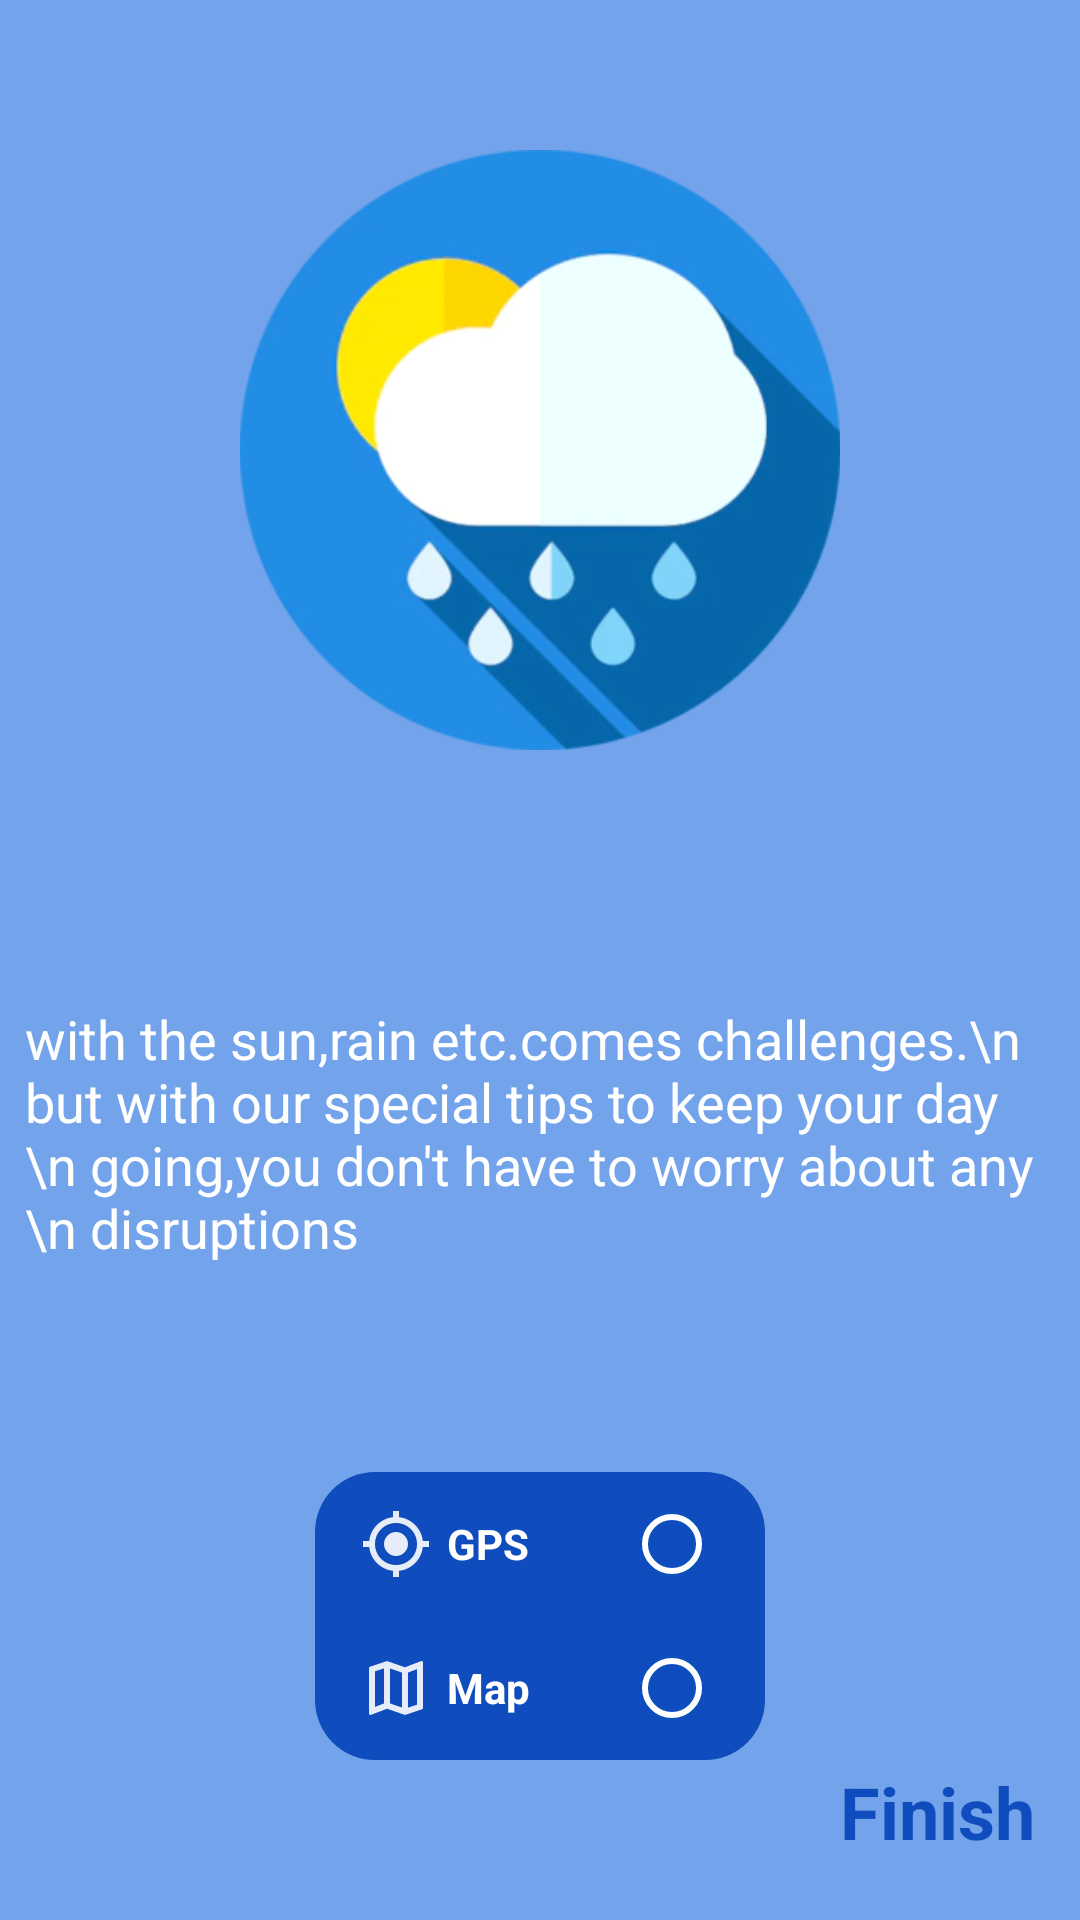

Here is an Android app screen rendered from its layout file. Give the layout XML and the strings, colors and styles it references.
<!-- AndroidManifest.xml: application theme Theme.WeatherForecast -->
<!-- res/layout/fragment_third.xml -->
<?xml version="1.0" encoding="utf-8"?>
<layout xmlns:android="http://schemas.android.com/apk/res/android"
    xmlns:tools="http://schemas.android.com/tools"
    xmlns:app="http://schemas.android.com/apk/res-auto">

    <data>

    </data>

    <androidx.constraintlayout.widget.ConstraintLayout
        android:layout_width="match_parent"
        android:layout_height="match_parent"
        android:background="@color/light_purple">

        
        <ImageView
            android:id="@+id/imageView"
            android:layout_width="200dp"
            android:layout_height="200dp"
            android:layout_centerInParent="true"
            android:layout_marginTop="50dp"
            app:layout_constraintEnd_toEndOf="parent"
            app:layout_constraintStart_toStartOf="parent"
            app:layout_constraintTop_toTopOf="parent"
            app:srcCompat="@drawable/thirdscreen" />

        <TextView
            android:id="@+id/textView5"
            android:layout_width="343dp"
            android:layout_height="103dp"
            android:layout_marginTop="84dp"
            android:text="with the sun,rain etc.comes challenges.\n but with our special tips to keep your day \n going,you don't have to worry about any \n disruptions "
            android:textColor="@color/white"
            android:textSize="18sp"
            app:layout_constraintEnd_toEndOf="@+id/imageView"
            app:layout_constraintHorizontal_bias="0.503"
            app:layout_constraintStart_toStartOf="@+id/imageView"
            app:layout_constraintTop_toBottomOf="@+id/imageView" />

        <TextView
            android:id="@+id/finish"
            android:layout_width="wrap_content"
            android:layout_height="wrap_content"
            android:layout_marginEnd="15dp"
            android:layout_marginBottom="20dp"
            android:text="Finish"
            android:textColor="@color/medium_purple"
            android:textSize="24sp"
            android:textStyle="bold"
            app:layout_constraintBottom_toBottomOf="parent"
            app:layout_constraintEnd_toEndOf="parent" />


        <RadioGroup
            android:id="@+id/IntialradioGroup"
            android:layout_width="150dp"
            android:layout_height="wrap_content"
            app:layout_constraintBottom_toBottomOf="parent"
            app:layout_constraintEnd_toEndOf="parent"
            app:layout_constraintStart_toStartOf="parent"
            android:background="@drawable/settingselector2"
            app:layout_constraintTop_toBottomOf="@+id/textView5">

            <RadioButton
                android:id="@+id/radio_gps"
                android:layout_width="match_parent"
                android:layout_height="match_parent"
                android:layout_marginStart="15dp"
                android:drawableEnd="@drawable/gps"
                android:drawablePadding="5dp"
                android:layoutDirection="rtl"
                android:paddingLeft="15dp"
                android:buttonTint="@color/white"
                android:text="@string/radio_Gps"
                android:textColor="@color/white"
                android:textStyle="bold"></RadioButton>

            <RadioButton
                android:id="@+id/radio_map"
                android:layout_width="match_parent"
                android:layout_height="match_parent"
                android:layout_marginStart="15dp"
                android:buttonTint="@color/white"
                android:drawableEnd="@drawable/map"
                android:drawablePadding="5dp"
                android:layoutDirection="rtl"
                android:paddingLeft="15dp"
                android:text="@string/radio_Map"
                android:textColor="@color/white"
                android:textStyle="bold"></RadioButton>

        </RadioGroup>


    </androidx.constraintlayout.widget.ConstraintLayout>
</layout>
<!-- resources referenced by this layout -->
<resources>
  <color name="light_purple">#73a4eb</color>
  <color name="medium_purple">#0f4cbd</color>
  <color name="white">#FFFFFFFF</color>
  <!-- drawable gps (drawable) -->
  <vector android:alpha="0.9" android:height="24dp"
      android:viewportHeight="24" android:viewportWidth="24"
      android:width="24dp" xmlns:android="http://schemas.android.com/apk/res/android">
      <path android:fillColor="#FFFFFF" android:pathData="M12,8c-2.21,0 -4,1.79 -4,4s1.79,4 4,4 4,-1.79 4,-4 -1.79,-4 -4,-4zM20.94,11c-0.46,-4.17 -3.77,-7.48 -7.94,-7.94L13,1h-2v2.06C6.83,3.52 3.52,6.83 3.06,11L1,11v2h2.06c0.46,4.17 3.77,7.48 7.94,7.94L11,23h2v-2.06c4.17,-0.46 7.48,-3.77 7.94,-7.94L23,13v-2h-2.06zM12,19c-3.87,0 -7,-3.13 -7,-7s3.13,-7 7,-7 7,3.13 7,7 -3.13,7 -7,7z"/>
  </vector>
  <!-- drawable map (drawable) -->
  <vector android:alpha="0.9" android:height="24dp"
      android:viewportHeight="24" android:viewportWidth="24"
      android:width="24dp" xmlns:android="http://schemas.android.com/apk/res/android">
      <path android:fillColor="#FFFFFF" android:pathData="M20.5,3l-0.16,0.03L15,5.1 9,3 3.36,4.9c-0.21,0.07 -0.36,0.25 -0.36,0.48L3,20.5c0,0.28 0.22,0.5 0.5,0.5l0.16,-0.03L9,18.9l6,2.1 5.64,-1.9c0.21,-0.07 0.36,-0.25 0.36,-0.48L21,3.5c0,-0.28 -0.22,-0.5 -0.5,-0.5zM10,5.47l4,1.4v11.66l-4,-1.4L10,5.47zM5,6.46l3,-1.01v11.7l-3,1.16L5,6.46zM19,17.54l-3,1.01L16,6.86l3,-1.16v11.84z"/>
  </vector>
  <!-- drawable settingselector2 (drawable) -->
  <?xml version="1.0" encoding="utf-8"?>
  <selector xmlns:android="http://schemas.android.com/apk/res/android">
      <item android:state_enabled="false" android:state_focused="false">
          <shape>
              <corners android:radius="20dp"></corners>
              <solid android:color="@color/medium_purple"/>
  
          </shape>
      </item>
  
  </selector>
  <!-- drawable thirdscreen: png bitmap (drawable, 11770 bytes) -->
  <string name="radio_Gps">GPS</string>
  <string name="radio_Map">Map</string>
  <style name="Theme.WeatherForecast" parent="Theme.MaterialComponents.DayNight.DarkActionBar">
          
          <item name="colorPrimary">@color/medium_purple</item>
          <item name="colorPrimaryVariant">@color/medium_purple</item>
          <item name="colorOnPrimary">@color/white</item>
          
          <item name="colorSecondary">@color/medium_purple</item>
          <item name="colorSecondaryVariant">@color/medium_purple</item>
          <item name="colorOnSecondary">@color/white</item>
          
          <item name="android:statusBarColor">?attr/colorPrimaryVariant</item>
          <item name="android:alertDialogTheme">@style/MyAlertDialogStyle</item>
          <item name="actionBarItemBackground">@color/medium_purple</item>
  
  
          
  
      </style>
  <style name="MyAlertDialogStyle" parent="Theme.AppCompat.Light.Dialog.Alert">
          <item name="colorAccent">@color/medium_purple</item>
      </style>
</resources>
